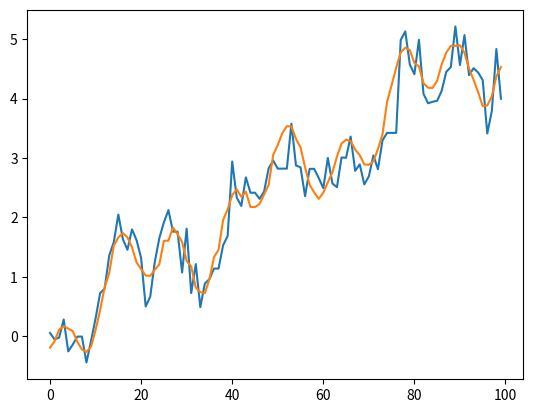

Python code for this plot:
import heapq
import numpy as np
import matplotlib.pyplot as plt
import sys

class Node(object):
    def __init__(self, axis=None, val=[], left=None, right=None):
        self.axis = axis
        self.point = val
        self.left = left
        self.right = right
        self.dflag = 0

class KDtree(object):
    def __init__(self, point, k):
        self.dim = len(point[0])
        self.k = k
        self.Kbest = []
        self.alpha = 0.4
        self.root = self.fit(point)

    def fit(self, point, depth=0):
        if len(point) <= 0 or len(point[0]) == 0:
            return None
        axis = depth % self.dim
        array = [p[axis] for p in point]
        # print(len(point))
        median = self.find_median(0, len(array)-1, array, len(array)//2)
        median = median[len(array)//2]
        index = array.index(median)
        left = [i for i in point if i[axis] < median]
        right = [i for i in point if i[axis] > median]
        return Node(axis = axis,
                    val = point[index],
                    left = self.fit(point=left, depth=depth+1),
                    right = self.fit(point=right, depth=depth+1))

    def find_median(self, l, r, a, index):
        i,j = l,r
        mid = l + (r-l)//2
        x = a[mid]
        while (i<=j):
            while a[i] < x:
                i+=1
            while x < a[j]:
                j-=1
            if i<=j:
                a[i],a[j] = a[j],a[i]
                i +=1
                j -=1
        if l<j and index <= j:
            a = self.find_median(l, j, a, index)
        elif i<r and i <= index:
            a = self.find_median(i, r, a, index)
        return a

    def calc(self, root):
        if root is None:
            return 0
        return self.calc(root.left) + self.calc(root.right) + 1

    def calcD(self, root):
        if root is None:
            return 0
        return self.calcD(root.left) + self.calcD(root.right) + root.dflag

    def flatten(self, root, flat_a=[]):
        if root is None:
            return flat_a
        flat_a = self.flatten(root.left)
        if root.dflag == 0:
            flat_a.append(root.point)
        flat_a = self.flatten(root.right)
        return flat_a

    def FLAG(self, root):
        if root is None:
            return 0
        calc = self.calc(root)
        return root.dflag and (self.alpha * calc <= max(self.calc(root.left), self.calc(root.right))
                               or self.calcD(root) <= self.alpha * calc)

    def add(self, root, point, depth=0):
        axis = depth % self.dim
        if root is None:
            root = Node(axis=axis, val=point, left=None, right=None)
        else:
            if point[root.axis] < root.point[root.axis]:
                root.left = self.add(root.left, point, depth=depth+1)
            elif root.point[axis] < point[root.axis]:
                root.right = self.add(root.right, point, depth=depth+1)
            if self.FLAG(root):
                root = self.rebuild(root, depth)
        return root

    def delete(self, root, point, depth=0):
        if root is None:
            return None
        else:
            if all(root.point == point):
                root.dflag = 1
            elif point[root.axis] < root.point[root.axis]:
                root.left = self.delete(root.left, point, depth=depth+1)
            elif root.point[root.axis] < point[root.axis]:
                root.right = self.delete(root.right, point, depth=depth+1)
            if self.FLAG(root):
                root = self.rebuild(root, depth)
        return root

    def rebuild(self, root, depth):
        flat_a = self.flatten(root=root)
        return self.fit(flat_a, depth=depth)

    def find_Knearest(self, point, root=None):
        if root is None:
            self.Kbest = []
            root = self.root

        if root.left is not None or root.right is not None:
            if point[root.axis] < root.point[root.axis] and root.left is not None:
                self.find_Knearest(point, root=root.left)
            elif root.right is not None:
                self.find_Knearest(point, root=root.right)

        dis = sum(list(map(lambda x,y : abs(x-y), root.point, point)))
        if len(self.Kbest) < self.k:
            heapq.heappush(self.Kbest,(-dis, root.point))
        if dis < abs(heapq.nsmallest(1, self.Kbest, lambda d:d[0])[0][0]):
            heapq.heappop(self.Kbest)
            heapq.heappush(self.Kbest, (-dis, root.point))

        if abs(root.point[root.axis]-point[root.axis]) < abs(heapq.nsmallest(1, self.Kbest, lambda d:d[0])[0][0]):
            if root.right is not None and point[root.axis] < root.point[root.axis]:
                self.find_Knearest(point, root=root.right)
            elif root.left is not None and point[root.axis] >= root.point[root.axis]:
                self.find_Knearest(point, root=root.left)
        return self.Kbest


def gen_data(x1, x2):
    y = np.sin(x1) * 1 / 2 + np.cos(x2) * 1 / 2 + 0.1 * x1
    return y


def load_data():
    x1_train = np.linspace(0, 50, 1000)
    x2_train = np.linspace(-10, 10, 1000)
    data_train = [[x1, x2, gen_data(x1, x2) + np.random.random(1)[0] - 0.5] for x1, x2 in zip(x1_train, x2_train)]
    x1_test = np.linspace(0, 50, 100) + np.random.random(100) * 0.5
    x2_test = np.linspace(-10, 10, 100) + 0.02 * np.random.random(100)
    data_test = [[x1, x2, gen_data(x1, x2)] for x1, x2 in zip(x1_test, x2_test)]
    return np.array(data_train), np.array(data_test)

def main():
    train, test = load_data()
    x_train, y_train = train[:, :], train[:, 2]
    x_test, y_test = test[:, :], test[:, 2]  # 同上，但这里的y没有噪声
    t = KDtree([x_train[0]], k=13)
    for point in x_train[1:]:
        t.root=t.add(t.root, point, 0)
        # t.root=t.delete(t.root, point, 0)
    t.root=t.rebuild(t.root, 0)

    result = [t.find_Knearest(i)[-1][-1] for i in x_test]
    result = [i[-1] for i in result]
    result = [np.average(i) for i in result]
    #
    print(len(result))
    plt.plot(result)
    plt.plot(y_test)
    plt.show()


    return 0
if __name__ == "__main__":
    main()
    # t = KDtree([[]],1)
    # a = [3,2,1,5,4,3,2] # 1,2,2,3,3,4,5
    # a = [4,5,6,3,6,8,4] # 3,4,4,5,6,6,8
    # a = [0,2,1,1,5,6,7] # 0,1,1,2,5,6,7
    # s = t.find_median(0, len(a)-1, a, len(a)//2)
    # s = s[len(a)//2]
    # print(s)